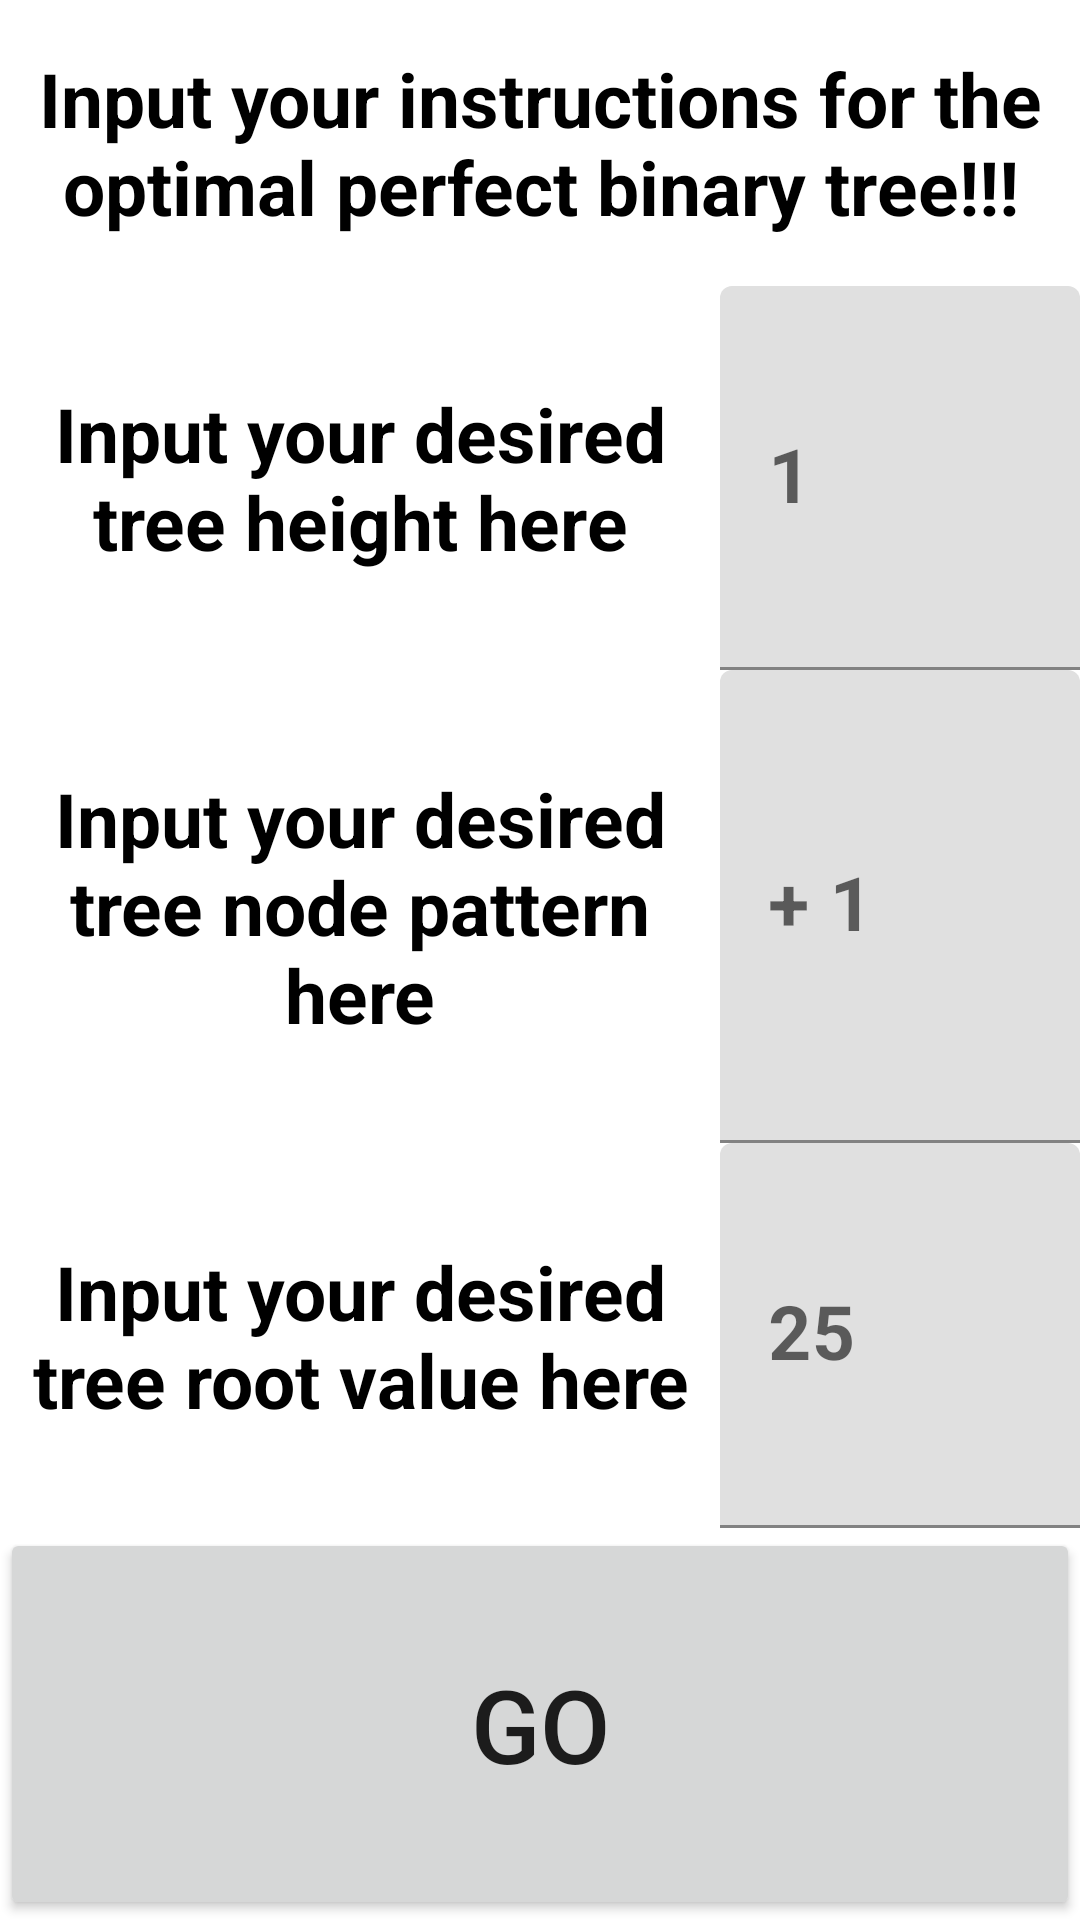

Reconstruct the res/layout file that produces this screen, plus the resources it refers to.
<!-- AndroidManifest.xml: application theme Theme.PefectTreeV3 -->
<!-- res/layout/activity_main.xml -->
<?xml version="1.0" encoding="utf-8"?>
<LinearLayout xmlns:android="http://schemas.android.com/apk/res/android"
    xmlns:app="http://schemas.android.com/apk/res-auto"
    xmlns:tools="http://schemas.android.com/tools"
    android:layout_width="match_parent"
    android:layout_height="match_parent"
    android:orientation="vertical"
    tools:context=".MainActivity">

    <TextView
        android:id="@+id/instructionsView"
        android:layout_width="match_parent"
        android:layout_height="wrap_content"
        android:layout_weight=".5"
        android:gravity="center_horizontal|center_vertical"
        android:text="Input your instructions for the optimal perfect binary tree!!!"
        android:textAlignment="center"
        android:textAllCaps="false"
        android:textColor="#000"
        android:textSize="25sp"
        android:textStyle="bold" />

    <LinearLayout
        android:id="@+id/heightLayout"
        android:layout_width="match_parent"
        android:layout_height="wrap_content"
        android:orientation="horizontal"
        android:layout_weight="1">

        <TextView
            android:id="@+id/heightInstructions"
            android:layout_width="match_parent"
            android:layout_height="wrap_content"
            android:layout_weight="1"
            android:text="Input your desired tree height here"
            android:textAllCaps="false"
            android:textColor="#000"
            android:layout_gravity="center"
            android:textAlignment="center"
            android:textSize="25sp"
            android:textStyle="bold" />

        <com.google.android.material.textfield.TextInputLayout
            android:layout_width="match_parent"
            android:layout_height="match_parent"
            android:layout_weight="2">

            <com.google.android.material.textfield.TextInputEditText
                android:id="@+id/heightInput"
                android:layout_width="match_parent"
                android:layout_height="match_parent"
                android:layout_weight="2"
                android:hint="1"
                android:textAllCaps="false"
                android:textColor="#fff"
                android:textSize="25sp"
                android:textStyle="bold"
                android:textAlignment="center"/>
        </com.google.android.material.textfield.TextInputLayout>
    </LinearLayout>

    <LinearLayout
        android:id="@+id/patternLayout"
        android:layout_width="match_parent"
        android:layout_height="wrap_content"
        android:orientation="horizontal"
        android:layout_weight="1">

        <TextView
            android:id="@+id/patternInstructions"
            android:layout_width="match_parent"
            android:layout_height="wrap_content"
            android:layout_weight="1"
            android:text="Input your desired tree node pattern here"
            android:textAllCaps="false"
            android:textColor="#000"
            android:layout_gravity="center"
            android:textAlignment="center"
            android:textSize="25sp"
            android:textStyle="bold" />

        <com.google.android.material.textfield.TextInputLayout
            android:layout_width="match_parent"
            android:layout_height="match_parent"
            android:layout_weight="2">

            <com.google.android.material.textfield.TextInputEditText
                android:id="@+id/patternInput"
                android:layout_width="match_parent"
                android:layout_height="match_parent"
                android:layout_weight="2"
                android:hint="+ 1"
                android:textAllCaps="false"
                android:textColor="#fff"
                android:textSize="25sp"
                android:textStyle="bold"
                android:textAlignment="center"/>
        </com.google.android.material.textfield.TextInputLayout>
    </LinearLayout>

    <LinearLayout
        android:id="@+id/rootLayout"
        android:layout_width="match_parent"
        android:layout_height="wrap_content"
        android:orientation="horizontal"
        android:layout_weight="1">

        <TextView
            android:id="@+id/rootInstructions"
            android:layout_width="match_parent"
            android:layout_height="wrap_content"
            android:layout_gravity="center"
            android:textAlignment="center"
            android:layout_weight="1"
            android:text="Input your desired tree root value here"
            android:textAllCaps="false"
            android:textColor="#000"
            android:textSize="25sp"
            android:textStyle="bold" />

        <com.google.android.material.textfield.TextInputLayout
            android:layout_width="match_parent"
            android:layout_height="match_parent"
            android:layout_weight="2">

            <com.google.android.material.textfield.TextInputEditText
                android:id="@+id/rootInput"
                android:layout_width="match_parent"
                android:layout_height="match_parent"
                android:layout_weight="2"
                android:hint="25"
                android:textAllCaps="false"
                android:layout_gravity="center"
                android:textColor="#fff"
                android:textSize="25sp"
                android:textStyle="bold"/>
        </com.google.android.material.textfield.TextInputLayout>
    </LinearLayout>

    <Button
        android:id="@+id/goButton"
        android:layout_width="match_parent"
        android:layout_height="wrap_content"
        android:layout_weight="1"
        android:onClick="goButton"
        android:text="Go"
        android:textSize="34sp" />

</LinearLayout>
<!-- resources referenced by this layout -->
<resources>
  <style name="Theme.PefectTreeV3" parent="Theme.MaterialComponents.DayNight.DarkActionBar">
          
          <item name="colorPrimary">@color/purple_500</item>
          <item name="colorPrimaryVariant">@color/purple_700</item>
          <item name="colorOnPrimary">@color/white</item>
          
          <item name="colorSecondary">@color/teal_200</item>
          <item name="colorSecondaryVariant">@color/teal_700</item>
          <item name="colorOnSecondary">@color/black</item>
          
          <item name="android:statusBarColor">?attr/colorPrimaryVariant</item>
          
      </style>
  <!-- not gathered from this repository: default colours our renderer supplied (Android Studio template values) -->
  <color name="purple_500">#FF6200EE</color>
  <color name="purple_700">#FF3700B3</color>
  <color name="teal_200">#FF03DAC5</color>
  <color name="teal_700">#FF018786</color>
  <color name="black">#FF000000</color>
  <color name="white">#FFFFFFFF</color>
</resources>
